Run: headless pygame with SDL's dummy video driver; simulated clock (each Clock.tick advances the game by its frame time, no real sleeping); random seed 0; keys injected as events and as key.get_pressed() state; no mouse input.
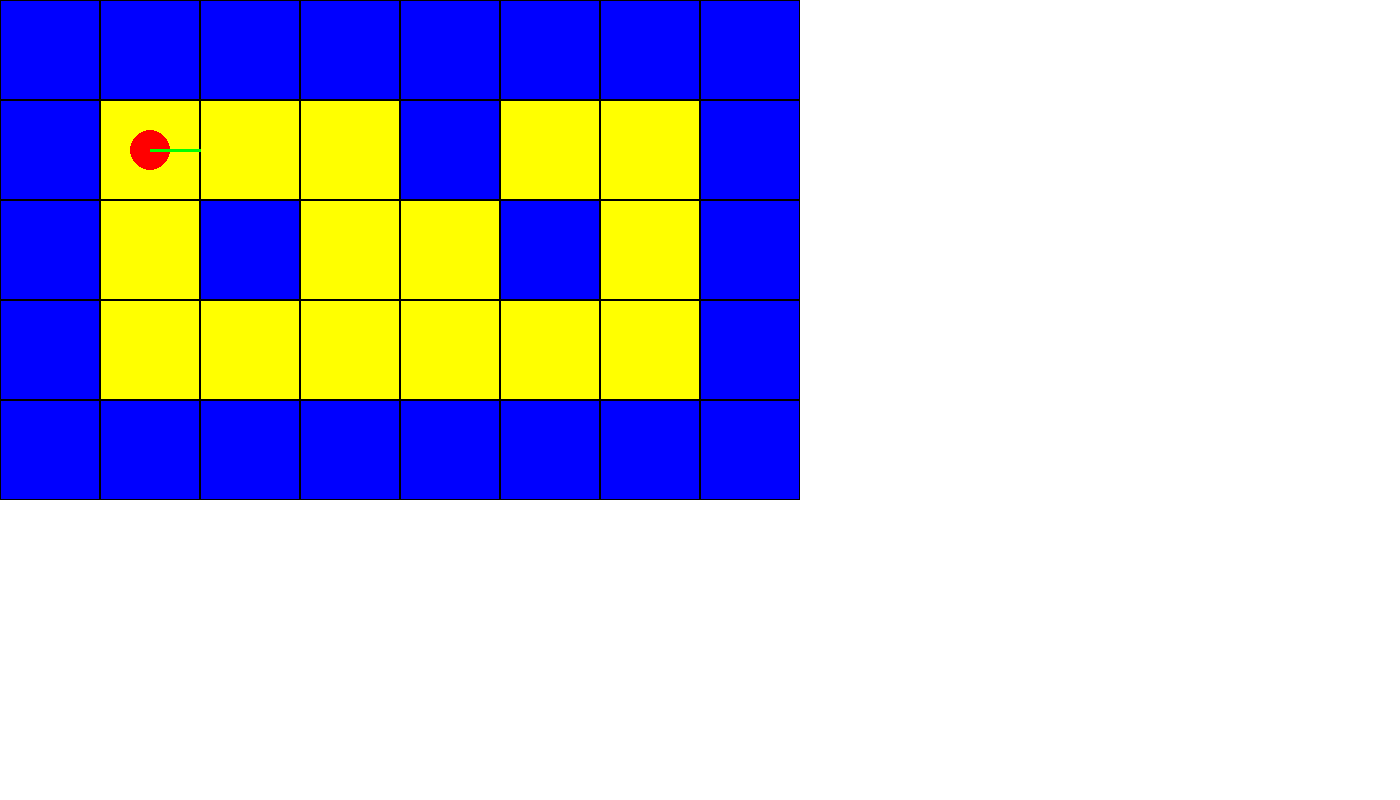
Frame 1 of 4 · flips 1–60 · no input
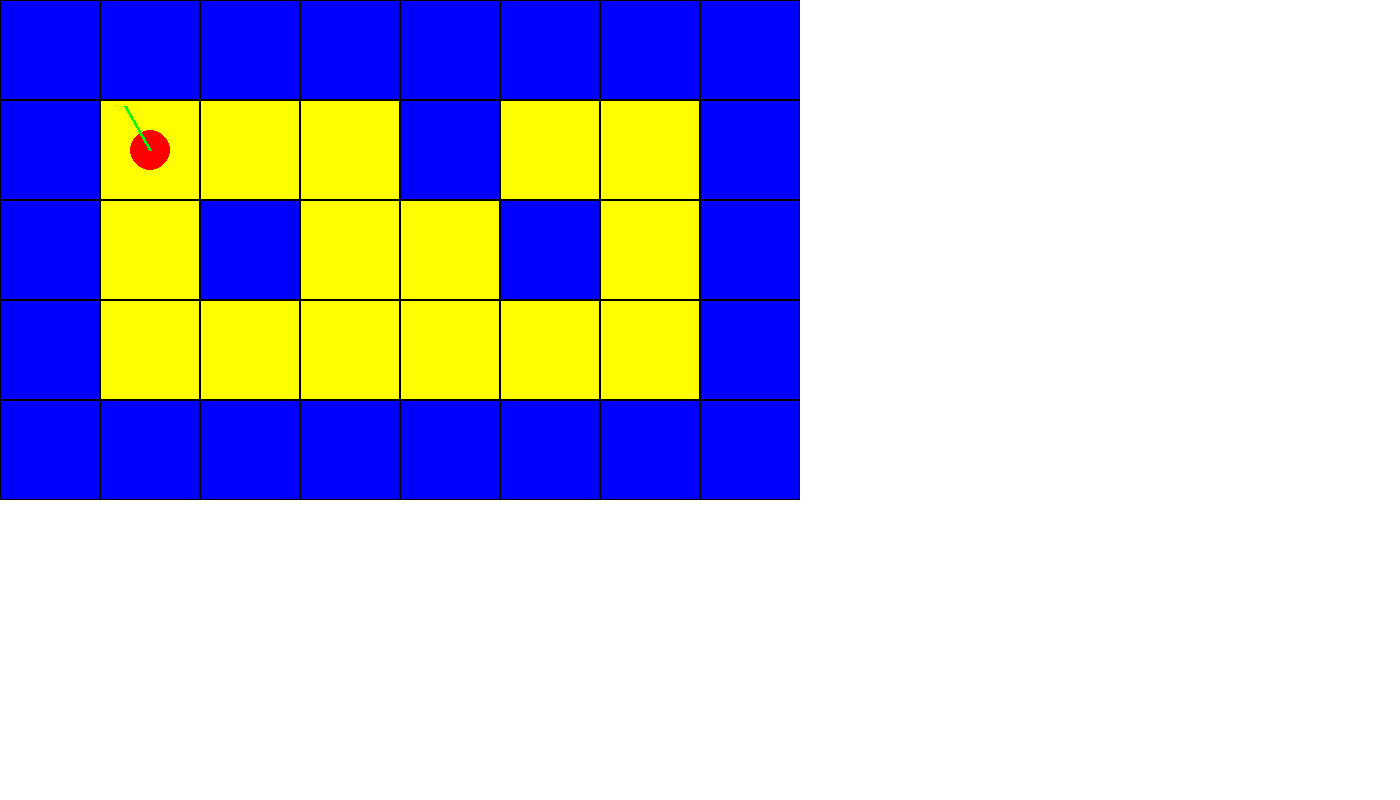
Frame 2 of 4 · flips 61–180 · tapped SPACE, RETURN · held RIGHT (→), D
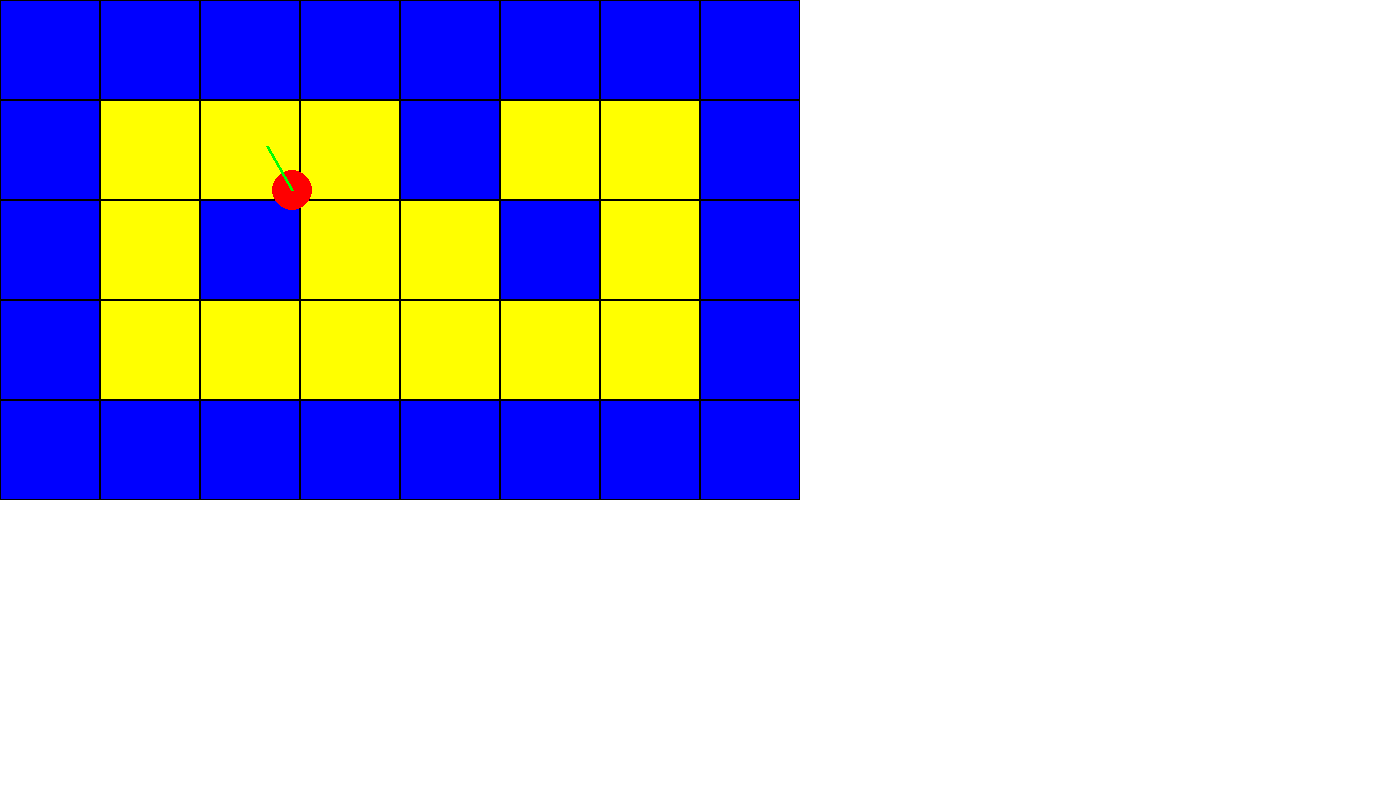
Frame 3 of 4 · flips 181–300 · held DOWN (↓), S
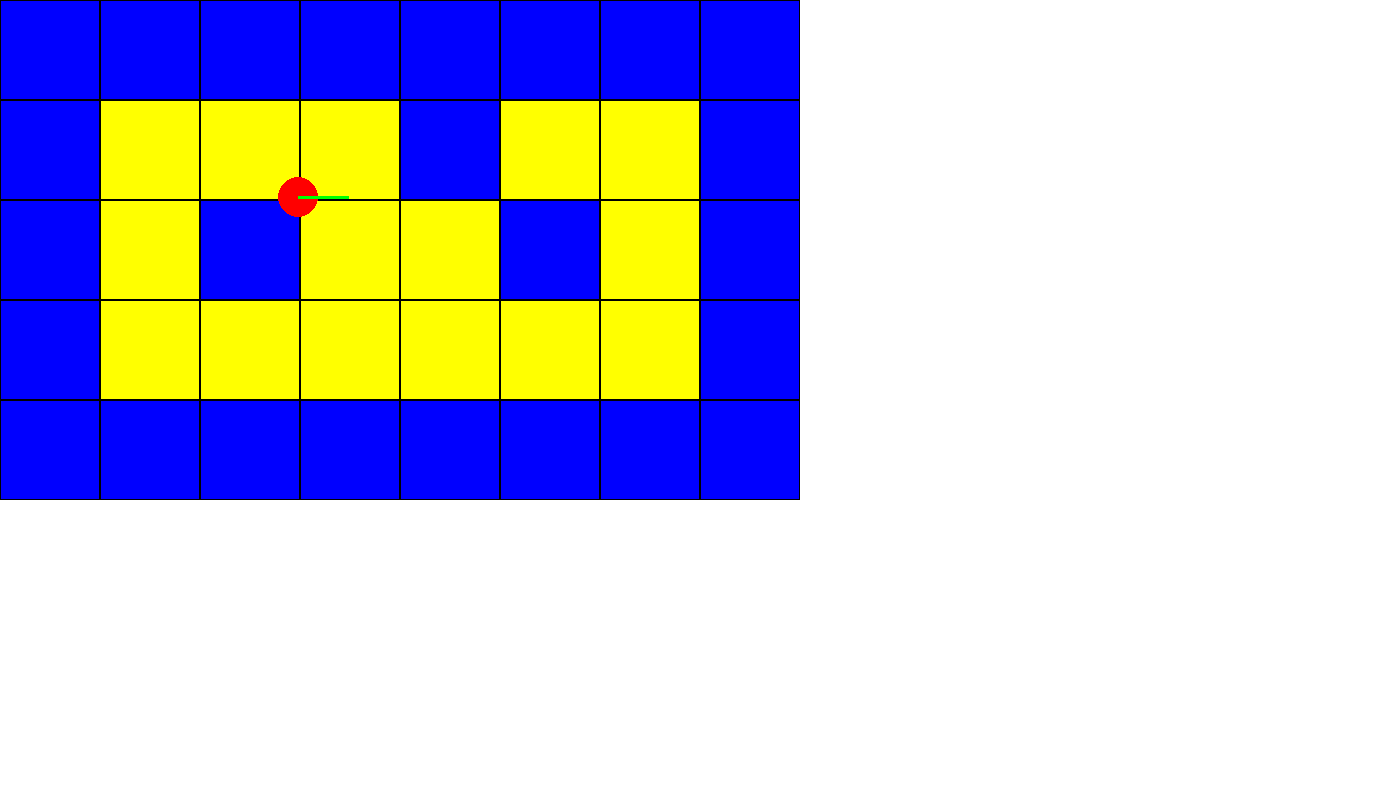
Frame 4 of 4 · flips 301–420 · held LEFT (←), A, UP (↑), W

The pygame program that drew these frames:

import pygame
import math

map = [1, 1, 1, 1, 1, 1, 1, 1,
       1, 0, 0, 0, 1, 0, 0, 1,
       1, 0, 1, 0, 0, 1, 0, 1,
       1, 0, 0, 0, 0, 0, 0, 1,
       1, 1, 1, 1, 1, 1, 1, 1]

class Tile(pygame.sprite.Sprite):
    def __init__(self,x,y,color,is_wall=False):
        # Si on oublie de mettre super().__init__() on aura une erreur
        super().__init__()

        self.image = pygame.Surface((100, 100))
        self.image.fill(color)

        # Ajout du contour directement sur l'image du sprite
        pygame.draw.rect(self.image, (0, 0, 0), [0, 0, 100, 100], 1)

        # Le rectangle qui gère la position
        self.rect = self.image.get_rect(topleft=(x, y))
        self.is_wall = is_wall # Pratique pour les futures collisions

        self.mask = pygame.mask.from_surface(self.image)



class Player(pygame.sprite.Sprite):
    def __init__(self,x,y,color):
        # Si on oublie de mettre super().__init__() on aura une erreur
        super().__init__()

        # 1. On crée la surface (le "cadre" du sprite)
        self.image = pygame.Surface((100, 100))

        # Sans ça, ton cercle rouge sera dans un carré noir ou blanc
        self.image.set_colorkey((0, 0, 0))

        # 3. On dessine le cercle au CENTRE de cette surface
        # Le centre est donc (50, 50) pour une surface de 100x100
        pygame.draw.circle(self.image, (255, 0, 0), (50, 50), 20)

        self.rect = self.image.get_rect(center=(x, y))
        self.mask = pygame.mask.from_surface(self.image)

        self.angle = 0

    def player_input(self):
        keys = pygame.key.get_pressed()

        # 1. Rotation
        if keys[pygame.K_q] or keys[pygame.K_LEFT]: self.angle -= 5
        if keys[pygame.K_d] or keys[pygame.K_RIGHT]: self.angle += 5

        # 2. Calcul du vecteur de mouvement (vitesse de 5 pixels)
        angle_rad = math.radians(self.angle)
        dx = math.cos(angle_rad) * 5
        dy = math.sin(angle_rad) * 5

        # 3. Avancer (Z ou UP)
        if keys[pygame.K_z] or keys[pygame.K_UP]:
            # On gère X
            self.rect.x += dx
            if pygame.sprite.spritecollide(self, world.walls, False, pygame.sprite.collide_mask):
                self.rect.x -= dx
            # On gère Y
            self.rect.y += dy
            if pygame.sprite.spritecollide(self, world.walls, False, pygame.sprite.collide_mask):
                self.rect.y -= dy

        # 4. Reculer
        if keys[pygame.K_s] or keys[pygame.K_DOWN]:
            # On gère X (on fait l'inverse : - dx)
            self.rect.x -= dx
            if pygame.sprite.spritecollide(self, world.walls, False, pygame.sprite.collide_mask):
                self.rect.x += dx
            # On gère Y
            self.rect.y -= dy
            if pygame.sprite.spritecollide(self, world.walls, False, pygame.sprite.collide_mask):
                self.rect.y += dy

    def draw_direction(self, surface):
        angle_rad = math.radians(self.angle)
        line_x = self.rect.centerx + math.cos(angle_rad) * 50
        line_y = self.rect.centery + math.sin(angle_rad) * 50

        # On dessine sur la surface passée en argument (le screen)
        pygame.draw.line(surface, (0, 255, 0), self.rect.center, (line_x, line_y), 3)





    def update(self):
        self.player_input()


class World:
    def __init__(self, game_map):
        super().__init__()
        self.map_data = game_map
        self.walls = pygame.sprite.Group()
        self.floors = pygame.sprite.Group()
        self.all_sprites = pygame.sprite.Group()
        self.generate_world()

    def generate_world(self):
        x_pos = 0
        y_pos = 0
        
        for i in self.map_data:
            if i == 1:
                # On crée un obstacle bleu et on l'ajoute au groupe
                wall = Tile(x_pos, y_pos, (0, 0, 255), is_wall=True)
                self.walls.add(wall)
                self.all_sprites.add(wall)
        
            else:
                floor = Tile(x_pos, y_pos, "Yellow", is_wall=False)
                self.floors.add(floor)
                self.all_sprites.add(floor)
        
            x_pos += 100
            if x_pos >= 800:
                x_pos = 0
                y_pos += 100










pygame.init()
screen = pygame.display.set_mode((1400,800))
pygame.display.set_caption("RayCaster")
clock = pygame.time.Clock()

world = World(map)
j1 = Player(150, 150, "Red")
world.all_sprites.add(j1)


while True:
    for event in pygame.event.get():
        #Pour fermer la fenetre
        if event.type == pygame.QUIT:
            pygame.quit()
            exit()


    world.all_sprites.update() # Cela appellera automatiquement le update de TOUS les sprites

    # Color Background
    screen.fill((255, 255, 255))

    # On dessine tous les sprites du groupe en une seule ligne

    world.all_sprites.draw(screen)

    # Pour afficher la ligne de direction
    j1.draw_direction(screen)



    pygame.display.update()
    # MAX 60 image par seconde
    clock.tick(60)
